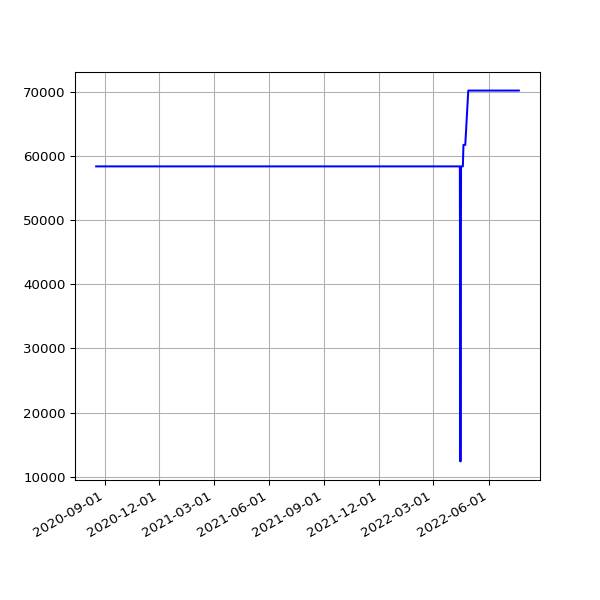

Source data for this figure (header and first rows):
date, value
2020-08-18 19:21:06 +0100, 58348
2020-08-19 19:22:36 +0100, 58348
2020-08-20 19:25:06 +0100, 58348
2020-08-21 19:37:32 +0100, 58348
2020-08-22 19:23:49 +0100, 58348
2020-08-23 19:27:35 +0100, 58348
2020-08-24 19:31:22 +0100, 58348
2020-08-25 20:08:02 +0100, 58348
2020-08-26 19:23:13 +0100, 58348
2020-08-27 19:30:38 +0100, 58348
2020-08-28 19:36:11 +0100, 58348
2020-08-29 19:28:05 +0100, 58348
2020-08-30 19:30:30 +0100, 58348
2020-08-31 19:26:19 +0100, 58348
2020-09-01 19:30:23 +0100, 58348
2020-09-02 19:29:13 +0100, 58348
2020-09-03 19:23:52 +0100, 58348
2020-09-04 19:25:11 +0100, 58348
2020-09-05 19:22:10 +0100, 58348
2020-09-06 19:17:13 +0100, 58348
2020-09-07 19:20:48 +0100, 58348
2020-09-08 19:15:16 +0100, 58348
2020-09-09 19:18:45 +0100, 58348
2020-09-10 19:21:06 +0100, 58348
2020-09-11 19:13:48 +0100, 58348
2020-09-12 19:16:21 +0100, 58348
2020-09-13 19:16:55 +0100, 58348
2020-09-14 19:12:48 +0100, 58348
2020-09-15 19:10:38 +0100, 58348
2020-09-16 19:14:39 +0100, 58348
2020-09-17 19:26:59 +0100, 58348
2020-09-18 19:10:16 +0100, 58348
2020-09-19 19:24:05 +0100, 58348
2020-09-20 20:06:13 +0100, 58348
2020-09-21 19:12:35 +0100, 58348
2020-09-22 19:14:25 +0100, 58348
2020-09-23 19:17:37 +0100, 58348
2020-09-24 19:17:06 +0100, 58348
2020-09-25 19:12:57 +0100, 58348
2020-09-26 19:16:01 +0100, 58348
2020-09-27 19:14:10 +0100, 58348
2020-09-28 19:14:46 +0100, 58348
2020-09-29 19:16:19 +0100, 58348
2020-09-30 19:14:19 +0100, 58348
2020-10-01 19:20:57 +0100, 58348
2020-10-02 19:19:54 +0100, 58348
2020-10-03 19:16:41 +0100, 58348
2020-10-04 19:16:09 +0100, 58348
2020-10-05 19:13:11 +0100, 58348
2020-10-06 19:15:51 +0100, 58348
2020-10-07 19:15:46 +0100, 58348
2020-10-08 19:17:15 +0100, 58348
2020-10-09 19:17:00 +0100, 58348
2020-10-10 19:13:18 +0100, 58348
2020-10-11 19:10:55 +0100, 58348
2020-10-12 19:14:45 +0100, 58348
2020-10-13 19:12:29 +0100, 58348
2020-10-14 19:41:12 +0100, 58348
2020-10-15 19:59:18 +0100, 58348
2020-10-16 20:52:19 +0100, 58348
... 614 more rows
